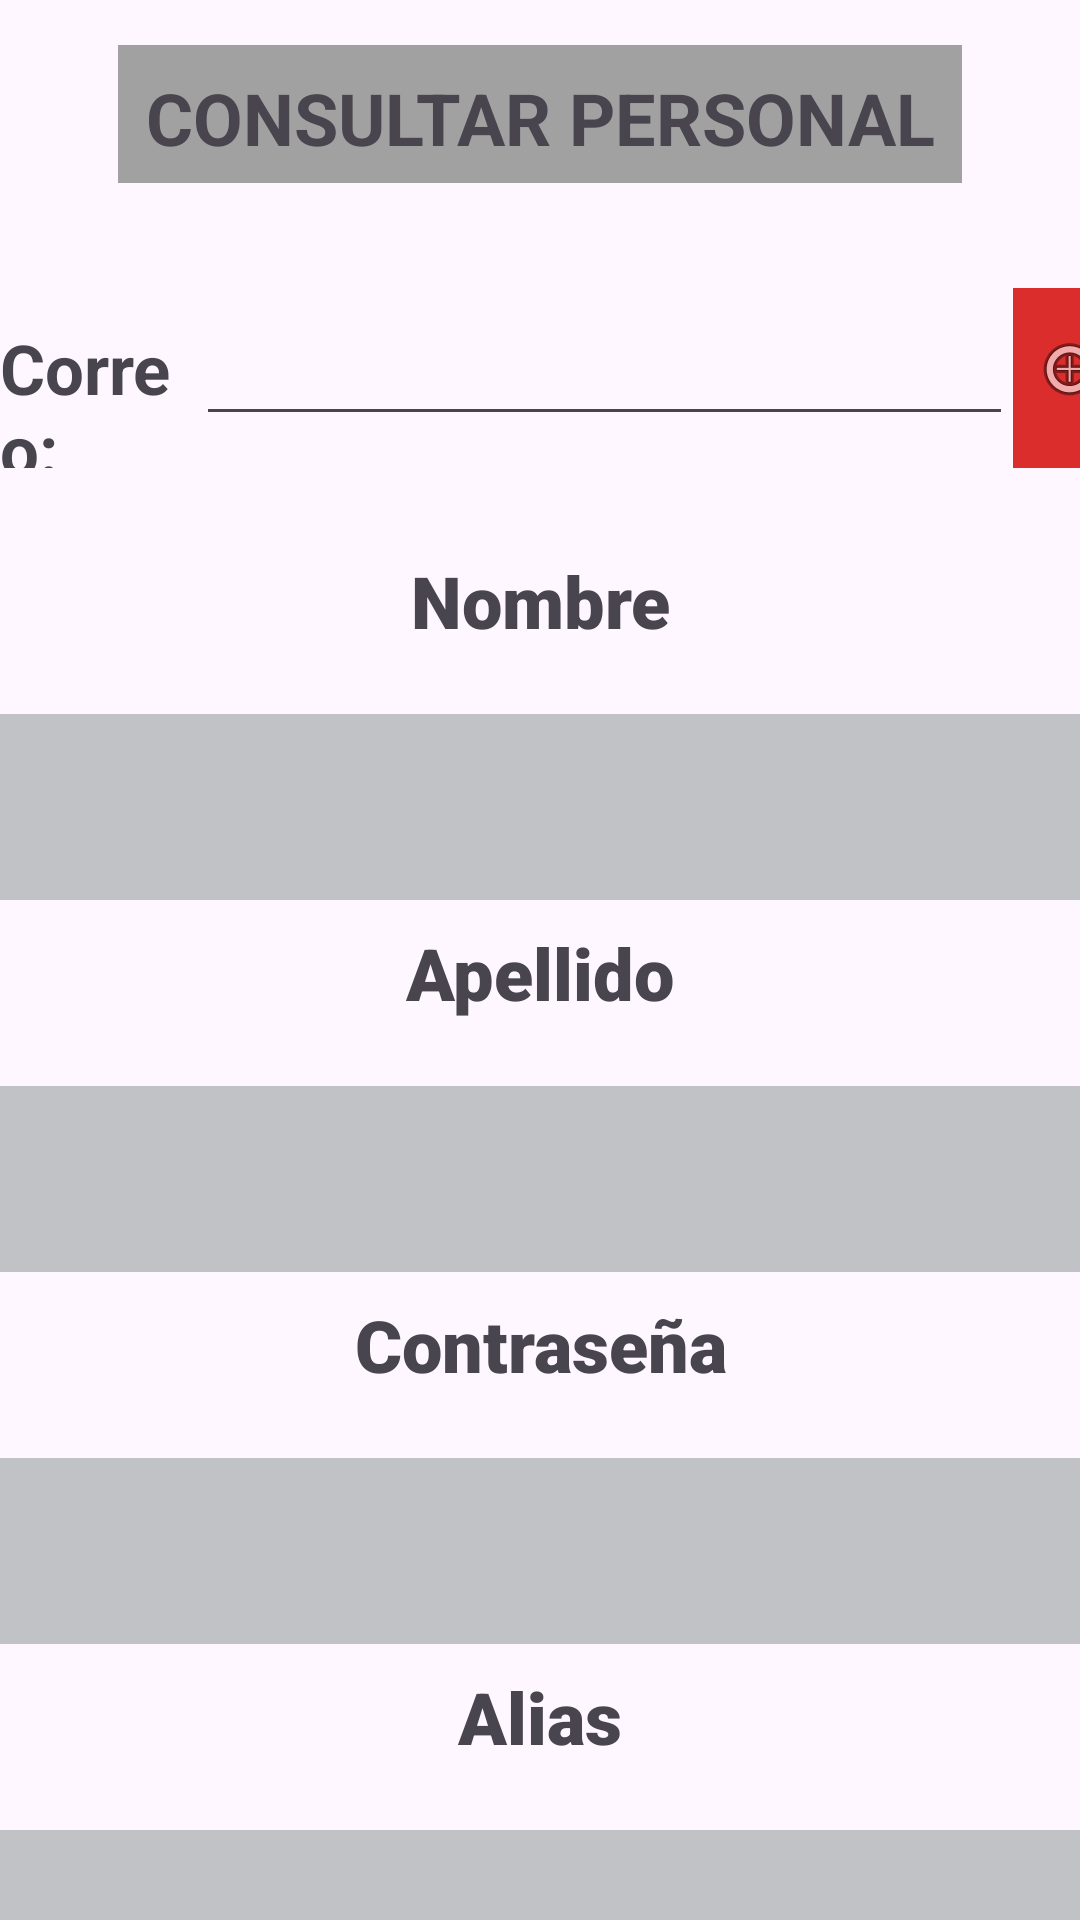

This screen was rendered from an Android layout file. Write that file and the resources it references.
<!-- AndroidManifest.xml: application theme Theme.Material3.Light.NoActionBar -->
<!-- res/layout/activity_prueba.xml -->
<?xml version="1.0" encoding="utf-8"?>
<androidx.constraintlayout.widget.ConstraintLayout xmlns:android="http://schemas.android.com/apk/res/android"
    xmlns:app="http://schemas.android.com/apk/res-auto"
    xmlns:tools="http://schemas.android.com/tools"
    android:layout_width="match_parent"
    android:layout_height="match_parent"
    tools:context=".prueba">

    <LinearLayout
        android:layout_width="match_parent"
        android:layout_height="match_parent"
        android:orientation="vertical">

        <LinearLayout
            android:layout_width="match_parent"
            android:layout_height="wrap_content"
            android:orientation="horizontal">

            <Space
                android:layout_width="wrap_content"
                android:layout_height="wrap_content"
                android:layout_weight="1" />

            <TextView
                android:id="@+id/textView"
                android:layout_width="242dp"
                android:layout_height="46dp"
                android:layout_marginTop="15dp"
                android:layout_weight="1"
                android:background="#A1A1A1"
                android:paddingTop="8dp"
                android:text="CONSULTAR PERSONAL"
                android:textAlignment="center"
                android:textSize="24sp"
                android:textStyle="bold" />

            <Space
                android:layout_width="wrap_content"
                android:layout_height="wrap_content"
                android:layout_weight="1" />
        </LinearLayout>

        <LinearLayout
            android:layout_width="match_parent"
            android:layout_height="60dp"
            android:layout_marginTop="35dp"
            android:orientation="horizontal">

            <Space
                android:layout_width="wrap_content"
                android:layout_height="wrap_content"
                android:layout_weight="1" />

            <TextView
                android:id="@+id/textView2"
                android:layout_width="wrap_content"
                android:layout_height="wrap_content"
                android:layout_weight="1"
                android:text="Correo:"
                android:textSize="23dp"
                android:textStyle="bold" />

            <EditText
                android:id="@+id/txtCorreo"
                android:layout_width="wrap_content"
                android:layout_height="wrap_content"
                android:layout_weight="1"
                android:ems="10"
                android:inputType="textPersonName"
                android:textSize="24sp"
                android:textStyle="bold" />

            <ImageButton
                android:id="@+id/btnconsultar"
                android:layout_width="55dp"
                android:layout_height="match_parent"
                android:layout_weight="1"
                android:background="#DC2D2D"
                app:srcCompat="@android:drawable/ic_menu_zoom" />

            <Space
                android:layout_width="wrap_content"
                android:layout_height="wrap_content"
                android:layout_weight="1" />

        </LinearLayout>

        <LinearLayout
            android:layout_width="match_parent"
            android:layout_height="62dp"
            android:layout_marginTop="20dp"
            android:orientation="horizontal">

            <TextView
                android:id="@+id/t1"
                android:layout_width="wrap_content"
                android:layout_height="match_parent"
                android:layout_weight="1"
                android:fontFamily="sans-serif-black"
                android:paddingTop="8dp"
                android:text="Nombre"
                android:textAlignment="center"
                android:textSize="24sp"
                android:textStyle="bold" />
        </LinearLayout>

        <LinearLayout
            android:layout_width="match_parent"
            android:layout_height="62dp"
            android:orientation="horizontal">

            <TextView
                android:id="@+id/lblnombre"
                android:layout_width="wrap_content"
                android:layout_height="match_parent"
                android:layout_weight="1"
                android:background="#A19FA4A5"
                android:fontFamily="sans-serif-black"
                android:paddingTop="8dp"
                android:text=""
                android:textAlignment="center"
                android:textSize="24sp"
                android:textStyle="bold" />
        </LinearLayout>

        <LinearLayout
            android:layout_width="match_parent"
            android:layout_height="62dp"
            android:orientation="horizontal">

            <TextView
                android:id="@+id/t2"
                android:layout_width="wrap_content"
                android:layout_height="match_parent"
                android:layout_weight="1"
                android:fontFamily="sans-serif-black"
                android:paddingTop="8dp"
                android:text="Apellido"
                android:textAlignment="center"
                android:textSize="24sp"
                android:textStyle="bold" />
        </LinearLayout>

        <LinearLayout
            android:layout_width="match_parent"
            android:layout_height="62dp"
            android:orientation="horizontal">

            <TextView
                android:id="@+id/lblapellido"
                android:layout_width="wrap_content"
                android:layout_height="match_parent"
                android:layout_weight="1"
                android:background="#A19FA4A5"
                android:fontFamily="sans-serif-black"
                android:paddingTop="8dp"
                android:text=""
                android:textAlignment="center"
                android:textSize="24sp"
                android:textStyle="bold" />
        </LinearLayout>

        <LinearLayout
            android:layout_width="match_parent"
            android:layout_height="62dp"
            android:orientation="horizontal">

            <TextView
                android:id="@+id/t3"
                android:layout_width="wrap_content"
                android:layout_height="match_parent"
                android:layout_weight="1"
                android:fontFamily="sans-serif-black"
                android:paddingTop="8dp"
                android:text="Contraseña"
                android:textAlignment="center"
                android:textSize="24sp"
                android:textStyle="bold" />
        </LinearLayout>

        <LinearLayout
            android:layout_width="match_parent"
            android:layout_height="62dp"
            android:orientation="horizontal">

            <TextView
                android:id="@+id/lblcontraseña"
                android:layout_width="wrap_content"
                android:layout_height="match_parent"
                android:layout_weight="1"
                android:background="#A19FA4A5"
                android:fontFamily="sans-serif-black"
                android:paddingTop="8dp"
                android:text=""
                android:textAlignment="center"
                android:textSize="24sp"
                android:textStyle="bold" />
        </LinearLayout>

        <LinearLayout
            android:layout_width="match_parent"
            android:layout_height="62dp"
            android:orientation="horizontal">

            <TextView
                android:id="@+id/t4"
                android:layout_width="wrap_content"
                android:layout_height="match_parent"
                android:layout_weight="1"
                android:fontFamily="sans-serif-black"
                android:paddingTop="8dp"
                android:text="Alias"
                android:textAlignment="center"
                android:textSize="24sp"
                android:textStyle="bold" />
        </LinearLayout>

        <LinearLayout
            android:layout_width="match_parent"
            android:layout_height="62dp"
            android:orientation="horizontal">

            <TextView
                android:id="@+id/lblAlias"
                android:layout_width="wrap_content"
                android:layout_height="match_parent"
                android:layout_weight="1"
                android:background="#A19FA4A5"
                android:fontFamily="sans-serif-black"
                android:paddingTop="8dp"
                android:text=""
                android:textAlignment="center"
                android:textSize="24sp"
                android:textStyle="bold" />
        </LinearLayout>

    </LinearLayout>

</androidx.constraintlayout.widget.ConstraintLayout>
<!-- resources referenced by this layout -->
<resources>

</resources>
